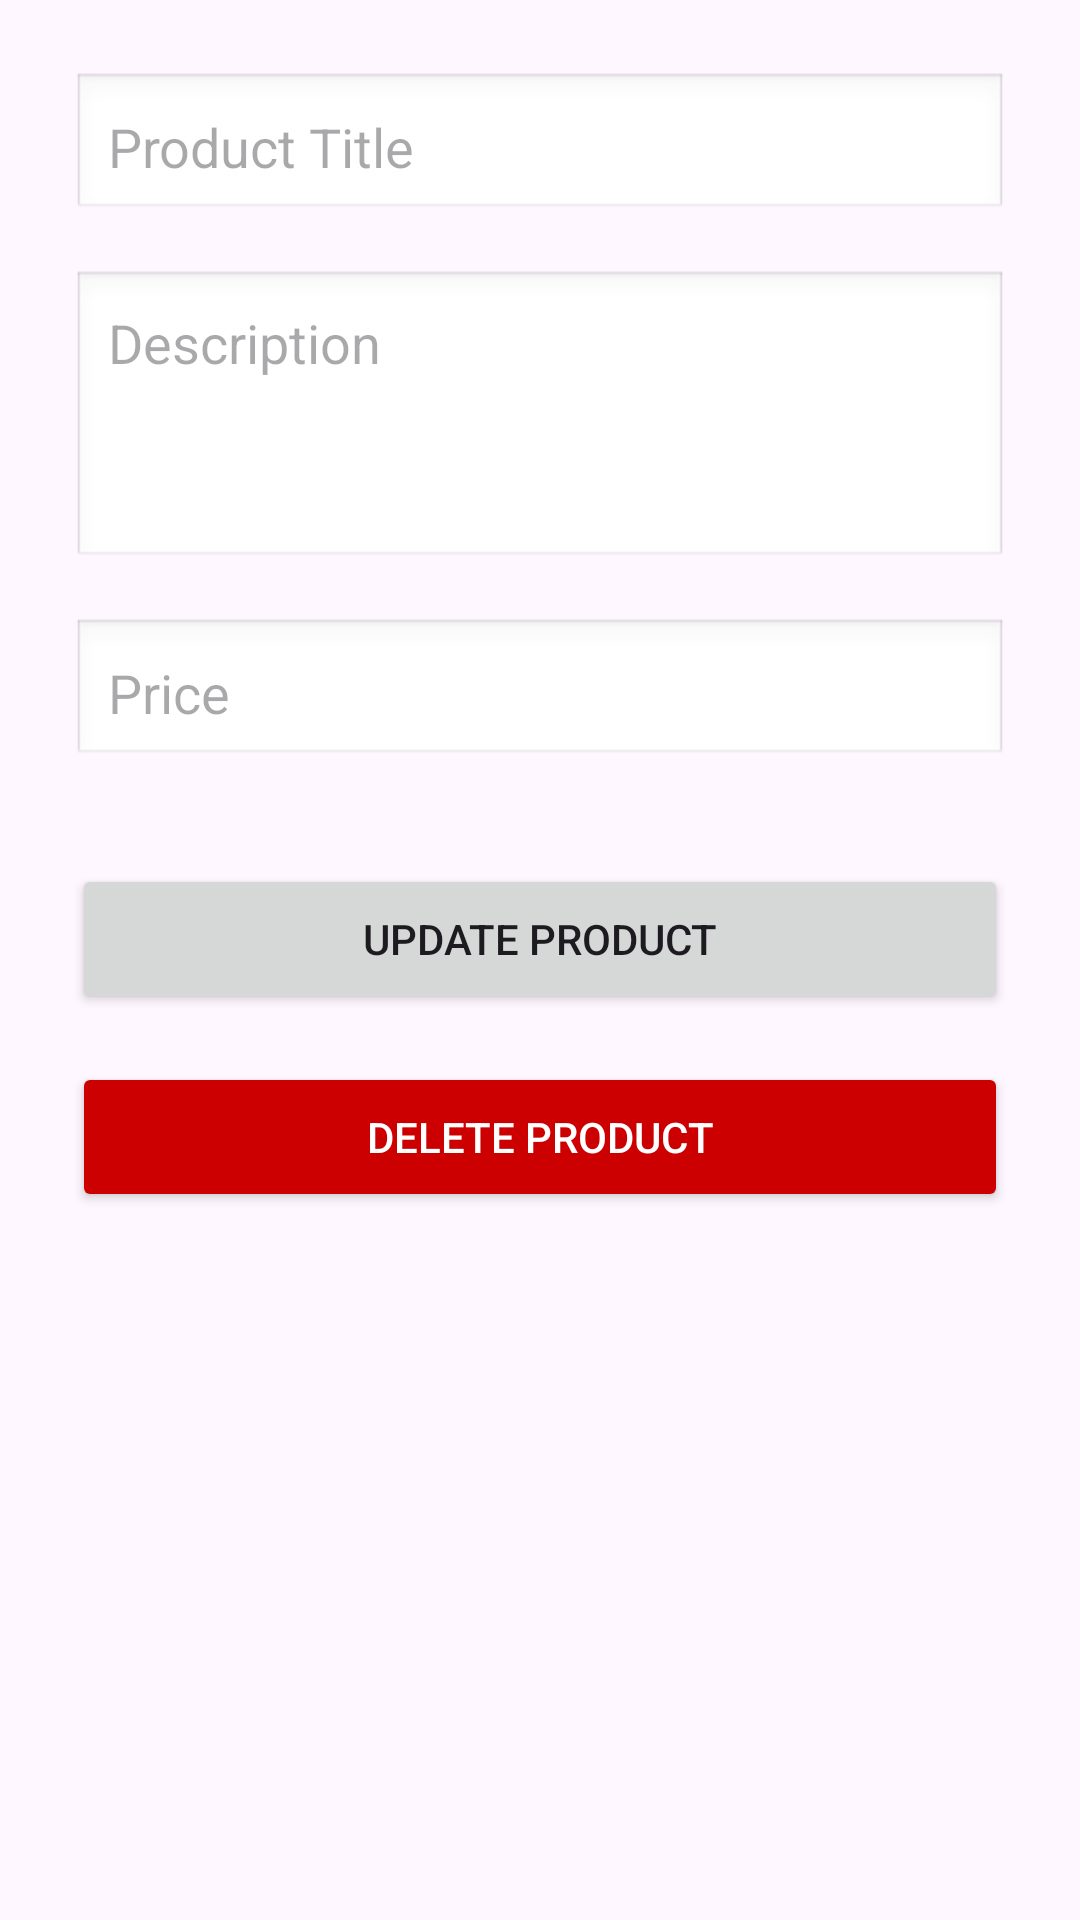

Layout XML and referenced resources for this Android screen:
<!-- AndroidManifest.xml: application theme Theme.RantissiECommerce -->
<!-- res/layout/activity_edit_product.xml -->
<?xml version="1.0" encoding="utf-8"?>

<ScrollView xmlns:android="http://schemas.android.com/apk/res/android"
    android:layout_width="match_parent"
    android:layout_height="match_parent"
    android:padding="24dp">

    <LinearLayout
        android:layout_width="match_parent"
        android:layout_height="wrap_content"
        android:orientation="vertical">

        <EditText
            android:id="@+id/etEditProductTitle"
            android:layout_width="match_parent"
            android:layout_height="50dp"
            android:hint="Product Title"
            android:background="@android:drawable/edit_text"
            android:padding="12dp"
            android:layout_marginBottom="16dp"/>

        <EditText
            android:id="@+id/etEditProductDesc"
            android:layout_width="match_parent"
            android:layout_height="100dp"
            android:hint="Description"
            android:gravity="top|start"
            android:background="@android:drawable/edit_text"
            android:padding="12dp"
            android:layout_marginBottom="16dp"/>

        <EditText
            android:id="@+id/etEditProductPrice"
            android:layout_width="match_parent"
            android:layout_height="50dp"
            android:hint="Price"
            android:inputType="numberDecimal"
            android:background="@android:drawable/edit_text"
            android:padding="12dp"
            android:layout_marginBottom="16dp"/>

        <Button
            android:id="@+id/btnUpdateProduct"
            android:layout_width="match_parent"
            android:layout_height="50dp"
            android:text="Update Product"
            android:layout_marginTop="16dp"
            android:layout_marginBottom="16dp"/>

        <Button
            android:id="@+id/btnDeleteProduct"
            android:layout_width="match_parent"
            android:layout_height="50dp"
            android:text="Delete Product"
            android:backgroundTint="@android:color/holo_red_dark"
            android:textColor="@android:color/white"/>

    </LinearLayout>
</ScrollView>
<!-- resources referenced by this layout -->
<resources>
  <style name="Theme.RantissiECommerce" parent="Base.Theme.RantissiECommerce" />
  <style name="Base.Theme.RantissiECommerce" parent="Theme.Material3.DayNight.NoActionBar">
          
          
      </style>
</resources>
